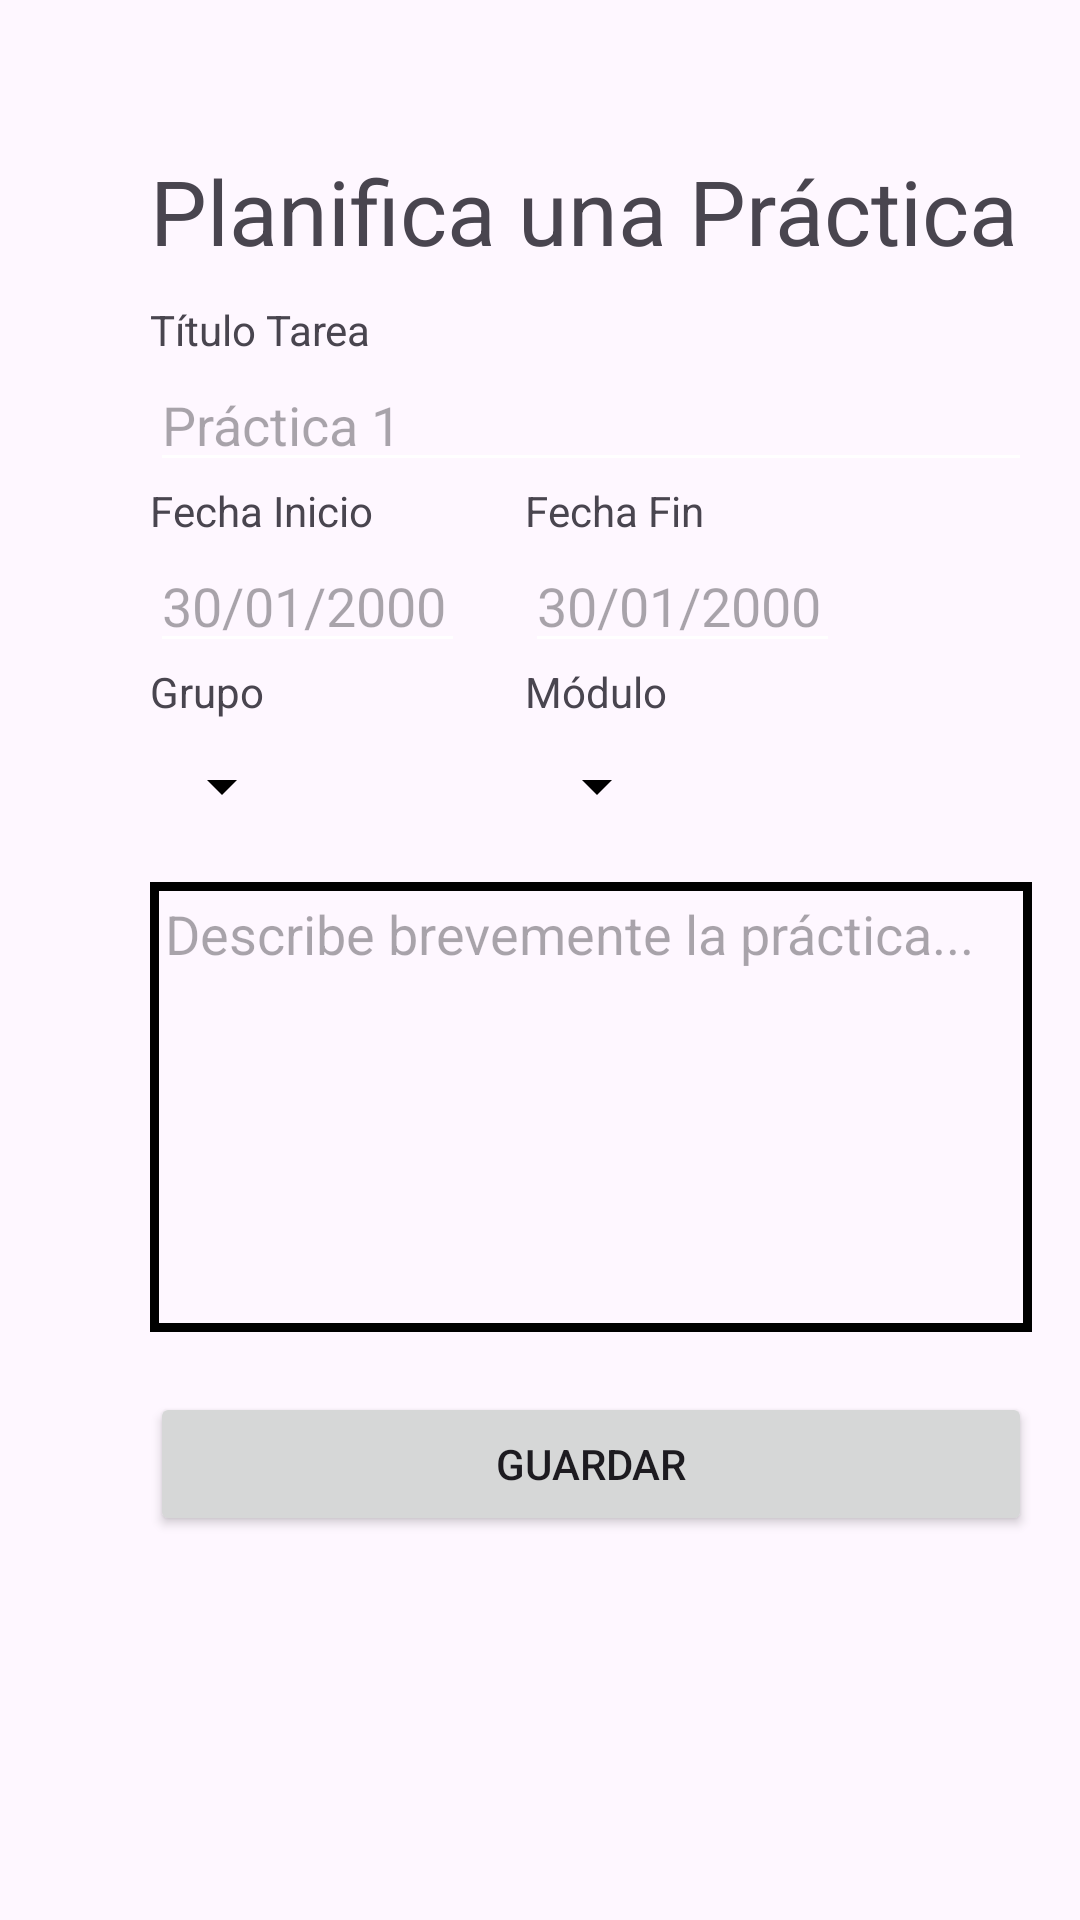

This screen was rendered from an Android layout file. Write that file and the resources it references.
<!-- AndroidManifest.xml: application theme Theme.AppPlanifica -->
<!-- res/layout/fragment_planificar_practica.xml -->
<?xml version="1.0" encoding="utf-8"?>
<FrameLayout xmlns:android="http://schemas.android.com/apk/res/android"
    xmlns:tools="http://schemas.android.com/tools"
    android:layout_width="match_parent"
    android:layout_height="match_parent"
    tools:context=".PlanificarPracticaFragment">

    

    <LinearLayout
        android:layout_width="match_parent"
        android:layout_height="match_parent"
        android:orientation="vertical"
        android:paddingStart="50dp"
        android:paddingTop="50dp">
        <LinearLayout
            android:layout_width="wrap_content"
            android:layout_height="wrap_content"
            android:orientation="vertical">
            <TextView
                android:layout_width="wrap_content"
                android:layout_height="wrap_content"
                android:text="Planifica una Práctica"
                android:textSize="30sp"/>
            <TextView
                android:layout_marginTop="10dp"
                android:layout_width="wrap_content"
                android:layout_height="wrap_content"
                android:text="Título Tarea"/>
            <EditText
                android:id="@+id/et_titulo_practica_plan_practica"
                android:layout_width="wrap_content"
                android:layout_height="wrap_content"
                android:hint="Práctica 1"
                android:ems="14"/>
            <LinearLayout
                android:layout_width="wrap_content"
                android:layout_height="wrap_content">
                <LinearLayout
                    android:layout_width="wrap_content"
                    android:layout_height="wrap_content"
                    android:orientation="vertical">
                    <TextView
                        android:layout_width="wrap_content"
                        android:layout_height="wrap_content"
                        android:text="Fecha Inicio"/>
                    <EditText
                        android:id="@+id/et_fecha_inicio_plan_practica"
                        android:layout_width="wrap_content"
                        android:layout_height="wrap_content"
                        android:inputType="date"
                        android:hint="30/01/2000"
                        android:ems="5"/>
                    <TextView
                        android:layout_width="wrap_content"
                        android:layout_height="wrap_content"
                        android:text="Grupo"/>
                    <Spinner
                        android:id="@+id/sp_grupo_plan_practica"
                        android:backgroundTint="@color/black"
                        android:layout_marginTop="10dp"
                        android:layout_width="wrap_content"
                        android:layout_height="wrap_content"/>
                </LinearLayout>
                <LinearLayout
                    android:layout_width="wrap_content"
                    android:layout_height="wrap_content"
                    android:orientation="vertical"
                    android:layout_marginStart="20dp">
                    <TextView
                        android:layout_width="wrap_content"
                        android:layout_height="wrap_content"
                        android:text="Fecha Fin"/>
                    <EditText
                        android:id="@+id/et_fecha_fin_plan_practica"
                        android:layout_width="wrap_content"
                        android:layout_height="wrap_content"
                        android:inputType="date"
                        android:hint="30/01/2000"
                        android:ems="5"/>
                    <TextView
                        android:layout_width="wrap_content"
                        android:layout_height="wrap_content"
                        android:text="Módulo"/>
                    <Spinner
                        android:id="@+id/sp_modulo_plan_practica"
                        android:backgroundTint="@color/black"
                        android:layout_marginTop="10dp"
                        android:layout_width="wrap_content"
                        android:layout_height="wrap_content"/>
                </LinearLayout>
            </LinearLayout>
            <EditText
                android:id="@+id/et_descripcion_plan_practica"
                android:padding="5dp"
                android:background="@drawable/descripcion_border"
                android:layout_marginTop="20dp"
                android:layout_width="wrap_content"
                android:layout_height="wrap_content"
                android:ems="14"
                android:height="150dp"
                android:hint="Describe brevemente la práctica..."
                android:gravity="start|top"
                android:inputType="textMultiLine"/>
            <LinearLayout
                android:layout_width="match_parent"
                android:layout_height="wrap_content">
                <Button
                    android:id="@+id/btn_guardar_plan_practica"
                    android:layout_marginTop="20dp"
                    android:layout_width="wrap_content"
                    android:layout_height="wrap_content"
                    android:layout_weight="1"
                    android:text="Guardar"/>
            </LinearLayout>
        </LinearLayout>
    </LinearLayout>

</FrameLayout>
<!-- resources referenced by this layout -->
<resources>
  <color name="black">#FF000000</color>
  <!-- drawable descripcion_border (drawable) -->
  <?xml version="1.0" encoding="utf-8"?>
  <shape
      xmlns:android="http://schemas.android.com/apk/res/android"
      android:shape="rectangle">
      <solid
          android:color="@android:color/transparent"/>
      <stroke
          android:color="#000000"
          android:width="3dp"/>
  </shape>
  <style name="Theme.AppPlanifica" parent="Base.Theme.AppPlanifica" />
  <style name="Base.Theme.AppPlanifica" parent="Theme.Material3.DayNight.NoActionBar">
          
          
          <item name="titleTextColor">@color/white</item>
          <item name="android:colorControlNormal">@color/white</item>
      </style>
  <color name="white">#FFFFFFFF</color>
</resources>
